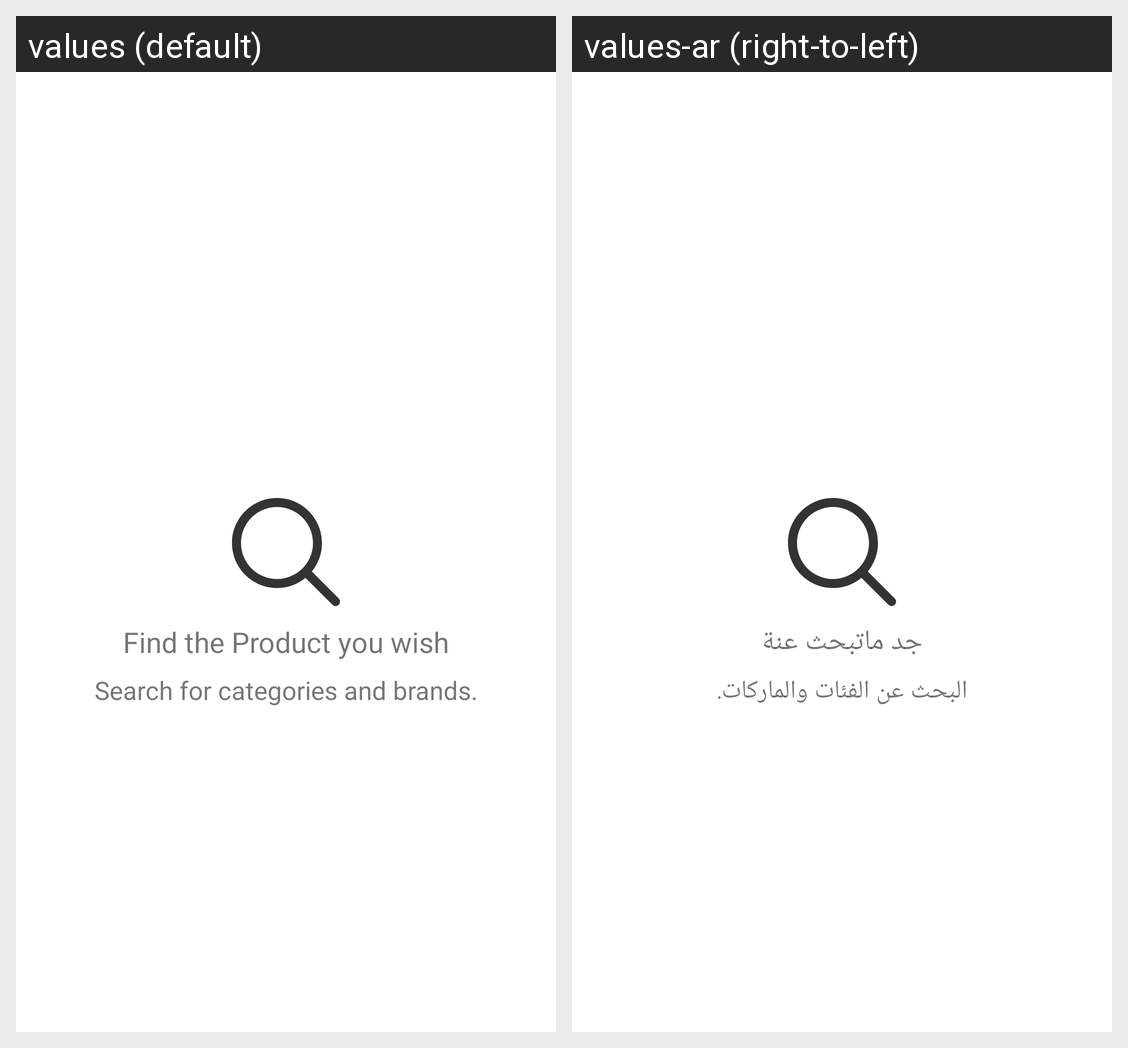

Translations of the strings shown on this Android screen, per locale in the grid:
Android screen res/layout/message_search.xml rendered under 2 locales, left to right: values (default), values-ar (right-to-left). Device: Nexus 5 (rendered at 1080×1920; each locale shown at half size, 540×960, under a caption strip naming it); theme AppTheme.
Strings drawn on this screen, with the default value and each locale's value (text and hints the layout hard-codes, and strings that could not be matched under every locale, appear in the picture but are not listed):

find_the_product_you_wish
  values: Find the Product you wish
  values-ar: جد ماتبحث عنة

search_for_categories_and_brands
  values: Search for categories and brands.
  values-ar: البحث عن الفئات والماركات.
